Labelled photos from "shellfish_data", an image-classification folder in ELROSTEM/shoreline-species-identification. The possible labels are: atlantic bay scallop, blue mussel, eastern oyster, hard clams.

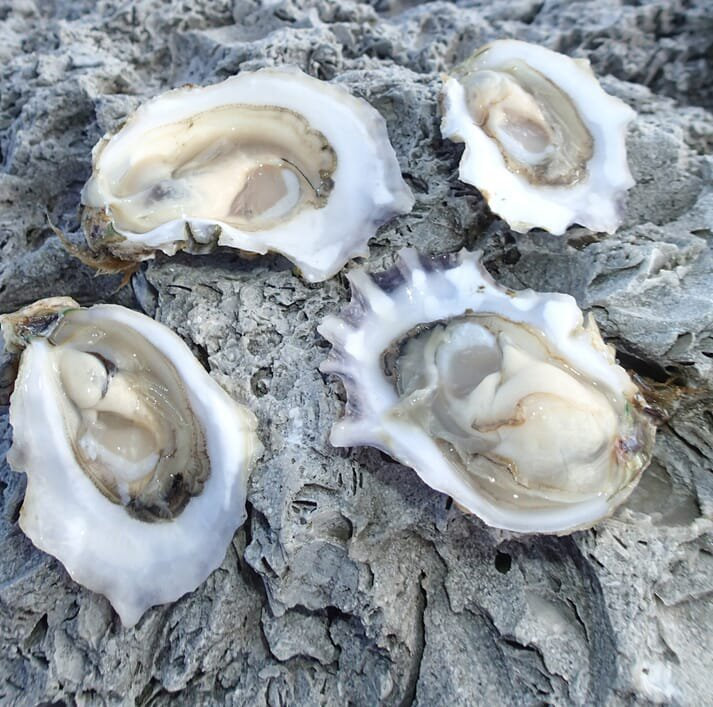
Label: eastern oyster

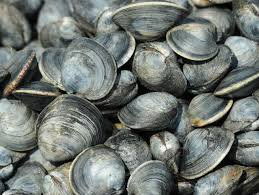
Label: hard clams

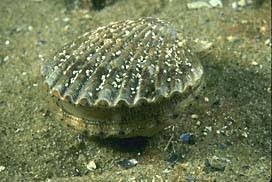
Label: atlantic bay scallop

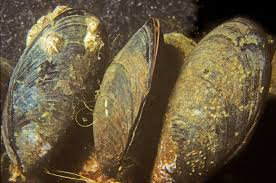
Label: blue mussel

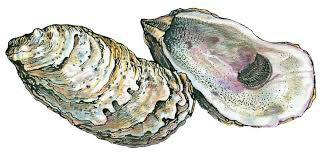
Label: eastern oyster

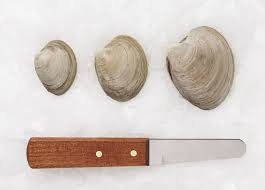
Label: hard clams
